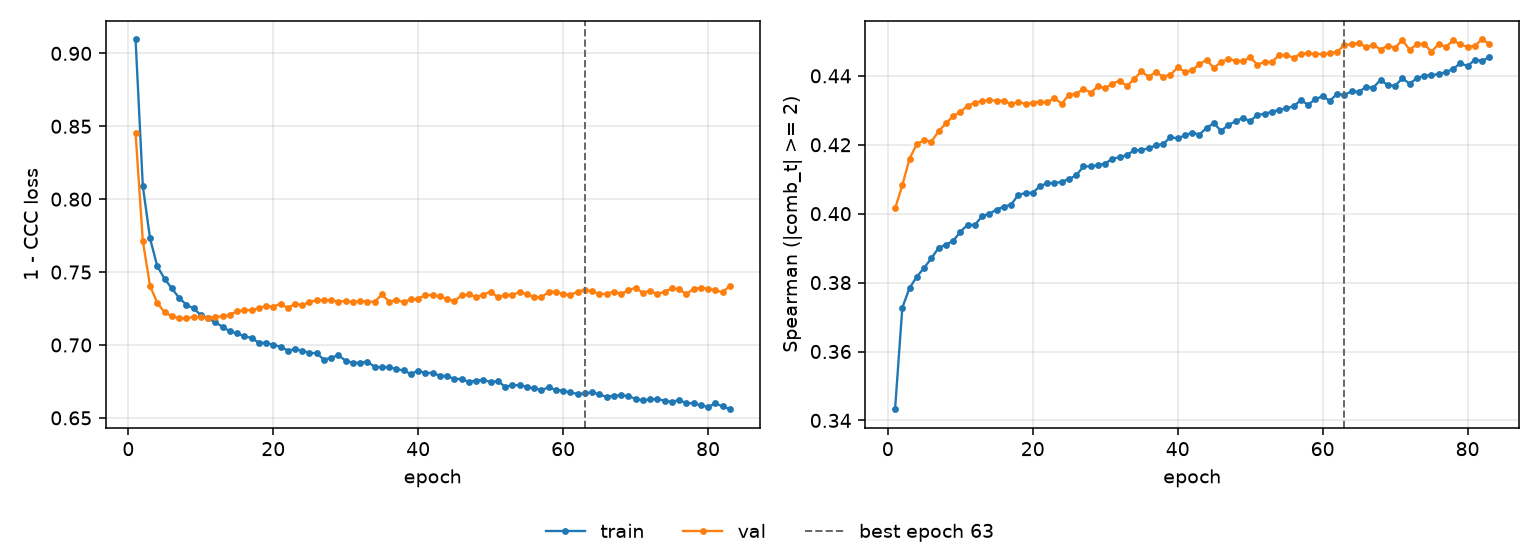

Source data for this figure (header and first rows):
epoch, tr_loss, vl_loss, tr_sp, vl_sp, is_best
1, 0.9095, 0.8453, 0.3433, 0.4015, False
2, 0.809, 0.7713, 0.3727, 0.4083, False
3, 0.7731, 0.7405, 0.3784, 0.416, False
4, 0.7539, 0.7288, 0.3817, 0.4202, False
5, 0.7454, 0.7224, 0.3842, 0.4214, False
6, 0.7388, 0.7197, 0.387, 0.4209, False
7, 0.7324, 0.7184, 0.39, 0.4239, False
8, 0.7276, 0.7183, 0.391, 0.4262, False
9, 0.7251, 0.7193, 0.3921, 0.4283, False
10, 0.7205, 0.7189, 0.3947, 0.4295, False
11, 0.7183, 0.7184, 0.3968, 0.4313, False
12, 0.7157, 0.7194, 0.3967, 0.4322, False
13, 0.7124, 0.7196, 0.3992, 0.4326, False
14, 0.7095, 0.7209, 0.4, 0.433, False
15, 0.708, 0.723, 0.4012, 0.4328, False
16, 0.7059, 0.724, 0.4021, 0.4328, False
17, 0.7049, 0.7239, 0.4026, 0.4318, False
18, 0.7015, 0.7252, 0.4054, 0.4325, False
19, 0.7015, 0.7269, 0.406, 0.4318, False
20, 0.7, 0.7261, 0.4061, 0.4322, False
21, 0.6989, 0.7284, 0.408, 0.4325, False
22, 0.6961, 0.7253, 0.4089, 0.4323, False
23, 0.6972, 0.7283, 0.4089, 0.4335, False
24, 0.696, 0.7272, 0.4092, 0.4319, False
25, 0.6946, 0.7296, 0.4101, 0.4346, False
26, 0.6943, 0.7306, 0.4111, 0.4347, False
27, 0.6899, 0.7308, 0.4137, 0.4363, False
28, 0.6913, 0.7308, 0.4137, 0.4351, False
29, 0.6929, 0.7296, 0.4141, 0.4369, False
30, 0.6892, 0.7303, 0.4145, 0.4365, False
31, 0.6878, 0.7293, 0.416, 0.4377, False
32, 0.6878, 0.7302, 0.4163, 0.4386, False
33, 0.6886, 0.7298, 0.4171, 0.437, False
34, 0.6849, 0.7296, 0.4184, 0.4392, False
35, 0.6847, 0.7346, 0.4185, 0.4413, False
36, 0.6849, 0.7297, 0.4189, 0.4397, False
37, 0.6834, 0.7308, 0.4198, 0.4411, False
38, 0.6826, 0.7294, 0.4202, 0.4397, False
39, 0.6801, 0.7313, 0.4222, 0.4403, False
40, 0.6824, 0.7317, 0.4218, 0.4424, False
41, 0.6807, 0.7344, 0.4227, 0.4412, False
42, 0.6809, 0.7341, 0.4235, 0.4416, False
43, 0.6789, 0.7335, 0.423, 0.4434, False
44, 0.6787, 0.7314, 0.425, 0.4446, False
45, 0.6767, 0.7302, 0.4262, 0.4422, False
46, 0.6767, 0.7339, 0.424, 0.4441, False
47, 0.6746, 0.7347, 0.4258, 0.4449, False
48, 0.6756, 0.7329, 0.4268, 0.4444, False
49, 0.676, 0.7345, 0.4278, 0.4442, False
50, 0.6746, 0.7366, 0.4268, 0.4453, False
51, 0.6752, 0.7327, 0.4287, 0.4433, False
52, 0.6714, 0.7342, 0.4289, 0.444, False
53, 0.6724, 0.7343, 0.4296, 0.444, False
54, 0.6724, 0.7363, 0.4301, 0.446, False
55, 0.6713, 0.7347, 0.4306, 0.446, False
56, 0.6703, 0.7328, 0.4312, 0.4453, False
57, 0.6691, 0.7326, 0.433, 0.4464, False
58, 0.6708, 0.7365, 0.4316, 0.4465, False
59, 0.6693, 0.7366, 0.4332, 0.4464, False
60, 0.6686, 0.735, 0.4341, 0.4463, False
... 23 more rows
